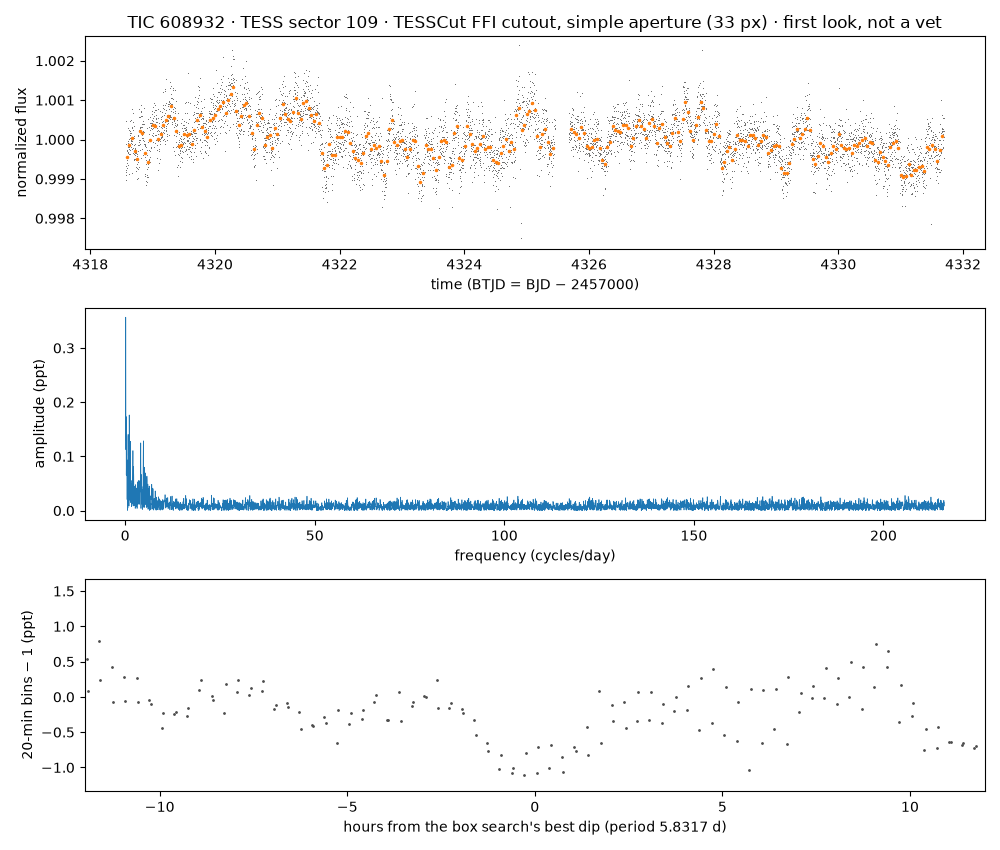

Source data for this figure (header and first rows):
time_btjd, flux_normalized, flux_e_per_s (aperture sum minus border-…
4319, 1, 74148
4319, 0.9991, 74053
4319, 0.9993, 74064
4319, 0.9991, 74047
4319, 0.9992, 74057
4319, 0.9998, 74105
4319, 0.9989, 74038
4319, 0.9994, 74069
4319, 0.9995, 74082
4319, 0.9992, 74060
4319, 0.9995, 74076
4319, 0.9997, 74095
4319, 0.9997, 74093
4319, 0.9995, 74080
4319, 1, 74136
4319, 0.9996, 74089
4319, 0.9998, 74100
4319, 0.9999, 74107
4319, 0.9996, 74090
4319, 0.9999, 74112
4319, 0.9993, 74066
4319, 0.9996, 74087
4319, 1, 74131
4319, 0.9991, 74050
4319, 0.9998, 74101
4319, 1, 74116
4319, 0.9997, 74095
4319, 0.9998, 74100
4319, 0.9996, 74086
4319, 1, 74122
4319, 1, 74130
4319, 1, 74149
4319, 0.9997, 74094
4319, 1, 74127
4319, 1, 74116
4319, 1, 74127
4319, 0.9999, 74111
4319, 1, 74151
4319, 1, 74114
4319, 1, 74114
4319, 0.9998, 74101
4319, 0.9999, 74108
4319, 0.9991, 74052
4319, 1.001, 74171
4319, 1, 74137
4319, 0.9999, 74106
4319, 0.9997, 74096
4319, 0.9999, 74111
4319, 1, 74138
4319, 1, 74148
4319, 0.9998, 74098
4319, 1, 74132
4319, 1.001, 74164
4319, 0.9996, 74089
4319, 0.9996, 74089
4319, 1, 74120
4319, 1, 74116
4319, 0.9995, 74077
4319, 1, 74140
4319, 0.9996, 74086
... 5,510 more rows
